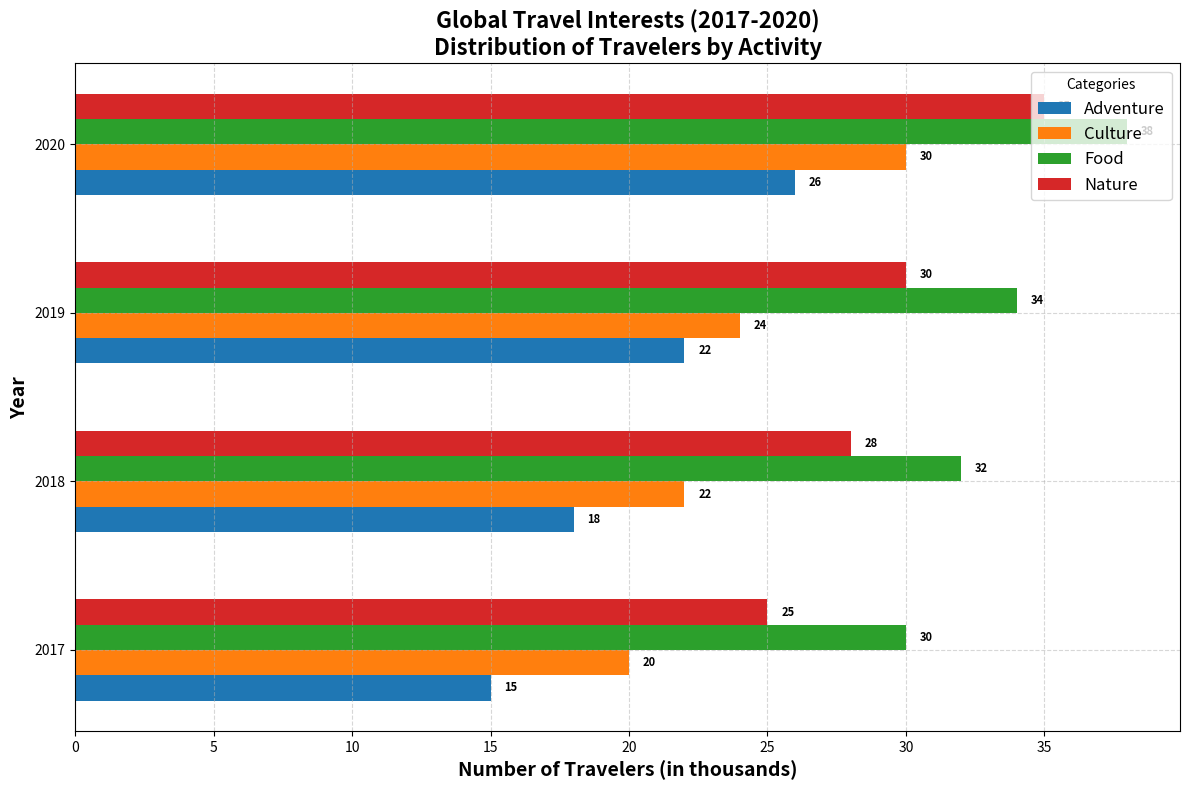

Write the Python code that produced this figure.
import matplotlib.pyplot as plt
import numpy as np

# Categories and corresponding number of travelers (in thousands) across four years
years = ['2017', '2018', '2019', '2020']
categories = ['Adventure', 'Culture', 'Food', 'Nature']

# Number of travelers (in thousands) interested in each category per year
data = np.array([
    [15, 18, 22, 26],  # Adventure
    [20, 22, 24, 30],  # Culture
    [30, 32, 34, 38],  # Food
    [25, 28, 30, 35],  # Nature
])

fig, ax = plt.subplots(figsize=(12, 8))

bar_height = 0.15
y = np.arange(len(years))

# Creating horizontal bars for each category over multiple years
for i, category in enumerate(categories):
    ax.barh(y + i * bar_height, data[i], height=bar_height, label=category)

# Adding annotations to the bars
for i in range(len(years)):
    for j in range(len(categories)):
        plt.text(data[j][i] + 0.5, i + j * bar_height, str(data[j][i]), va='center', ha='left', fontsize=8, fontweight='bold')

# Customizing labels and titles
ax.set_ylabel('Year', fontsize=14, fontweight='bold')
ax.set_xlabel('Number of Travelers (in thousands)', fontsize=14, fontweight='bold')
ax.set_title('Global Travel Interests (2017-2020)\nDistribution of Travelers by Activity', fontsize=16, fontweight='bold')
ax.set_yticks(y + 1.5 * bar_height)
ax.set_yticklabels(years)

# Adding Legend
ax.legend(title='Categories', loc='upper right', fontsize=12)

# Adding a grid
ax.grid(visible=True, linestyle='--', alpha=0.5)

plt.tight_layout()
plt.show()
